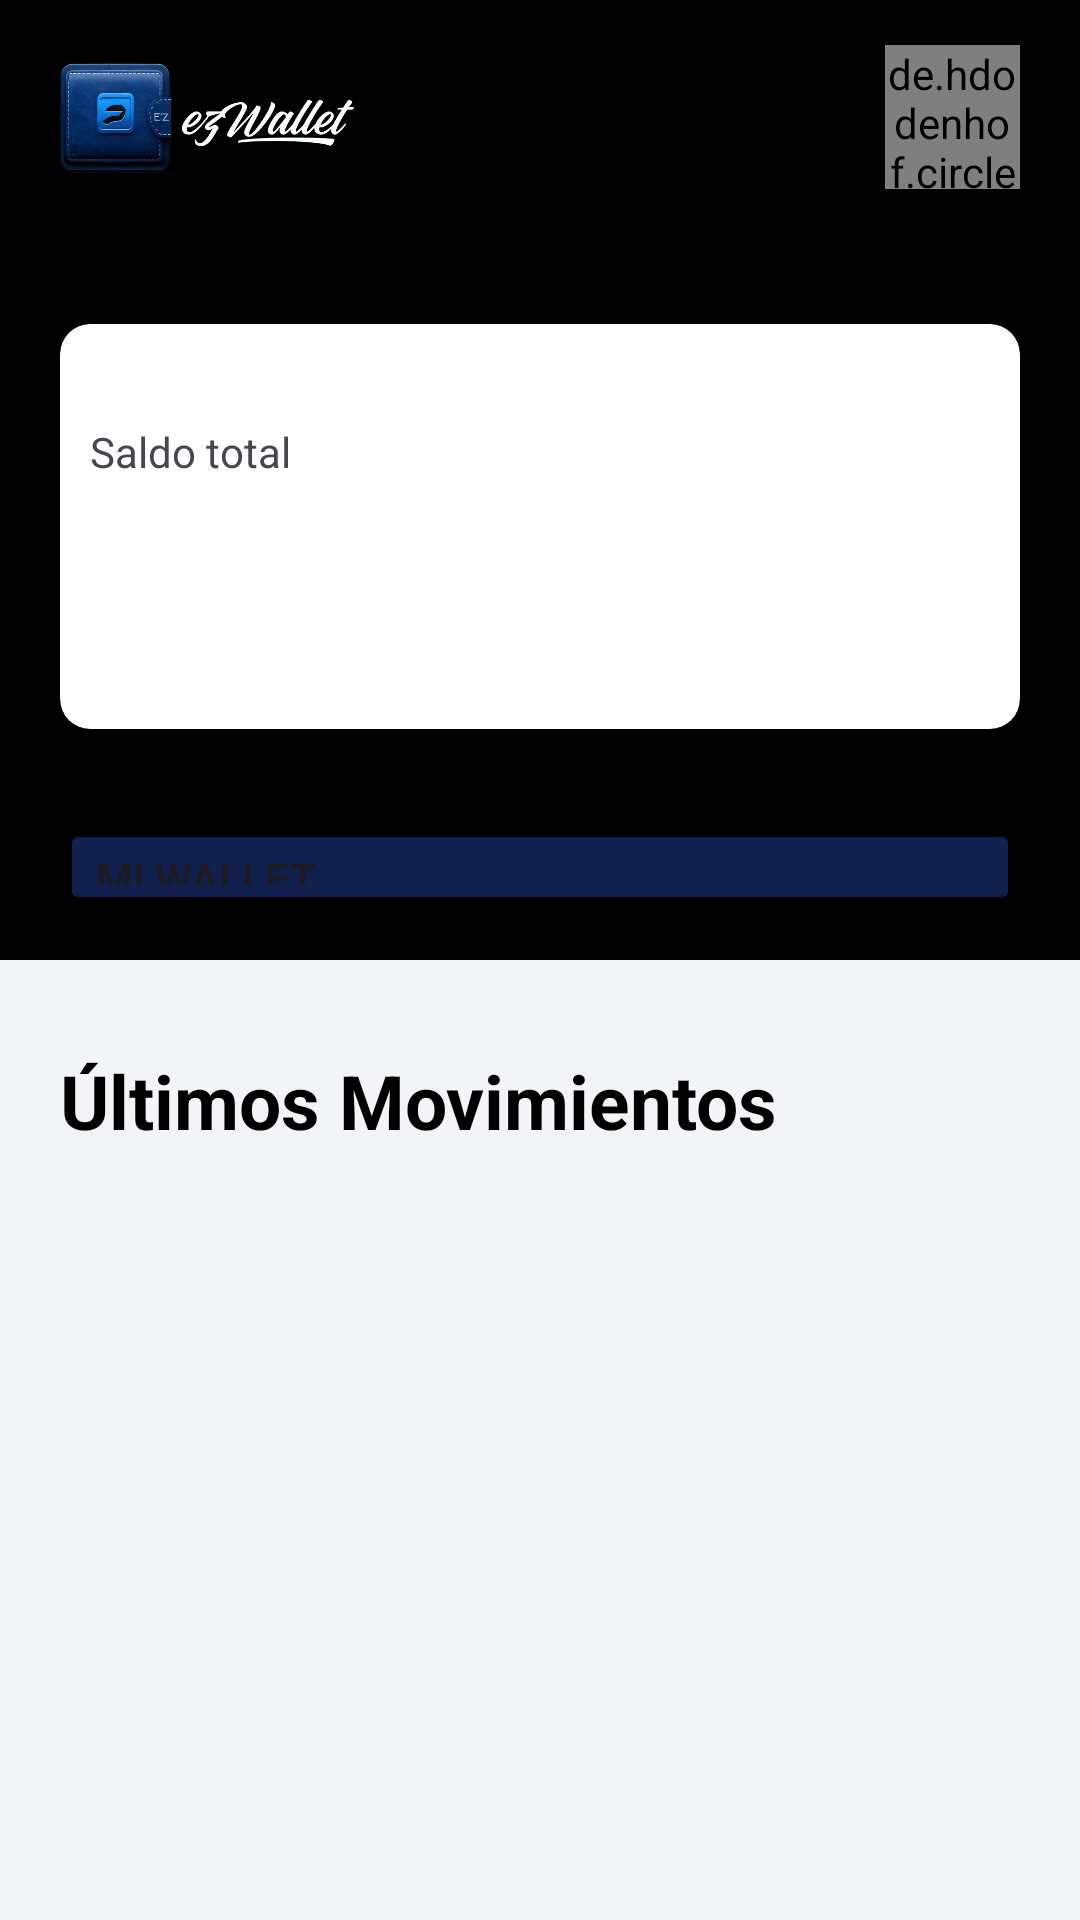

This screen was rendered from an Android layout file. Write that file and the resources it references.
<!-- AndroidManifest.xml: application theme Theme.EzWallet -->
<!-- res/layout/fragment_main_menu.xml -->
<?xml version="1.0" encoding="utf-8"?>
<FrameLayout xmlns:android="http://schemas.android.com/apk/res/android"
    xmlns:app="http://schemas.android.com/apk/res-auto"
    xmlns:tools="http://schemas.android.com/tools"
    android:layout_width="match_parent"
    android:layout_height="match_parent"
    android:orientation="vertical"
    tools:context=".MainMenu">

    <LinearLayout
        android:layout_width="match_parent"
        android:layout_height="match_parent"
        android:orientation="vertical">

        <LinearLayout
            android:layout_width="match_parent"
            android:layout_height="0dp"
            android:layout_weight="1"
            android:background="#000000"
            android:orientation="vertical"
            android:paddingHorizontal="20dp">

            <RelativeLayout
                android:layout_width="match_parent"
                android:layout_height="48dp"
                android:layout_marginVertical="15dp"
                android:orientation="horizontal">

                <ImageView
                    android:id="@+id/logo"
                    android:layout_width="100dp"
                    android:layout_height="wrap_content"
                    android:layout_alignParentStart="true"
                    android:src="@drawable/logoh" />

                <de.hdodenhof.circleimageview.CircleImageView
                    android:id="@+id/avatar"
                    android:layout_width="45dp"
                    android:layout_height="wrap_content"
                    android:layout_alignParentEnd="true" />

            </RelativeLayout>


            <androidx.cardview.widget.CardView
                android:layout_width="match_parent"
                android:layout_height="135dp"
                android:layout_marginVertical="30dp"
                app:cardCornerRadius="10dp">

                <TextView
                    android:layout_width="match_parent"
                    android:layout_height="wrap_content"
                    android:layout_gravity="center"
                    android:layout_marginHorizontal="10dp"
                    android:layout_marginBottom="25dp"
                    android:text="Saldo total" />

                <TextView
                    android:id="@+id/balance"
                    android:layout_width="match_parent"
                    android:layout_height="wrap_content"
                    android:layout_gravity="center"
                    android:layout_marginHorizontal="10dp"
                    android:textAppearance="@style/TextAppearance.AppCompat.Display1"
                    android:textColor="#000000"
                    android:textStyle="bold" />
            </androidx.cardview.widget.CardView>

            <Button
                android:id="@+id/my_wallet_btn"
                android:layout_width="match_parent"
                android:layout_height="wrap_content"
                android:layout_marginBottom="15dp"
                android:backgroundTint="@color/primary"
                android:text="Mi Wallet"
                android:textAlignment="viewStart"
                app:cornerRadius="10dp"
                app:icon="@drawable/outline_wallet_24"
                app:iconGravity="end"
                app:iconSize="25dp" />

        </LinearLayout>


        <LinearLayout
            android:layout_width="match_parent"
            android:layout_height="0dp"
            android:layout_weight="1"
            android:background="#f2f4f7"
            android:orientation="vertical"
            android:paddingHorizontal="20dp"
            android:paddingVertical="10dp">

            <LinearLayout
                android:layout_width="match_parent"
                android:layout_height="wrap_content"
                android:layout_marginTop="20dp"
                android:orientation="vertical">

                <TextView
                    android:id="@+id/lastMovementsTitle"
                    android:layout_width="match_parent"
                    android:layout_height="wrap_content"
                    android:layout_marginBottom="10dp"
                    android:text="Últimos Movimientos"
                    android:textColor="#000000"
                    android:textSize="25sp"
                    android:textStyle="bold" />

                <ScrollView
                    android:layout_width="match_parent"
                    android:layout_height="wrap_content"
                    android:contentDescription="Ultimos Movimientos">

                    <LinearLayout
                        android:id="@+id/lastMovements"
                        android:layout_width="match_parent"
                        android:layout_height="wrap_content"
                        android:orientation="vertical">

                    </LinearLayout>

                </ScrollView>
            </LinearLayout>

        </LinearLayout>
    </LinearLayout>

</FrameLayout>
<!-- resources referenced by this layout -->
<resources>
  <color name="primary">#111f4d</color>
  <!-- drawable logoh: png bitmap (drawable, 114271 bytes) -->
  <style name="Theme.EzWallet" parent="Base.Theme.EzWallet" />
  <style name="Base.Theme.EzWallet" parent="Theme.Material3.DayNight.NoActionBar">
          
          
          <item name="android:statusBarColor">@color/black</item>
          <item name="colorSecondaryContainer">@color/transparent</item>
      </style>
  <color name="black">#FF000000</color>
  <color name="transparent">#00000000</color>
</resources>
